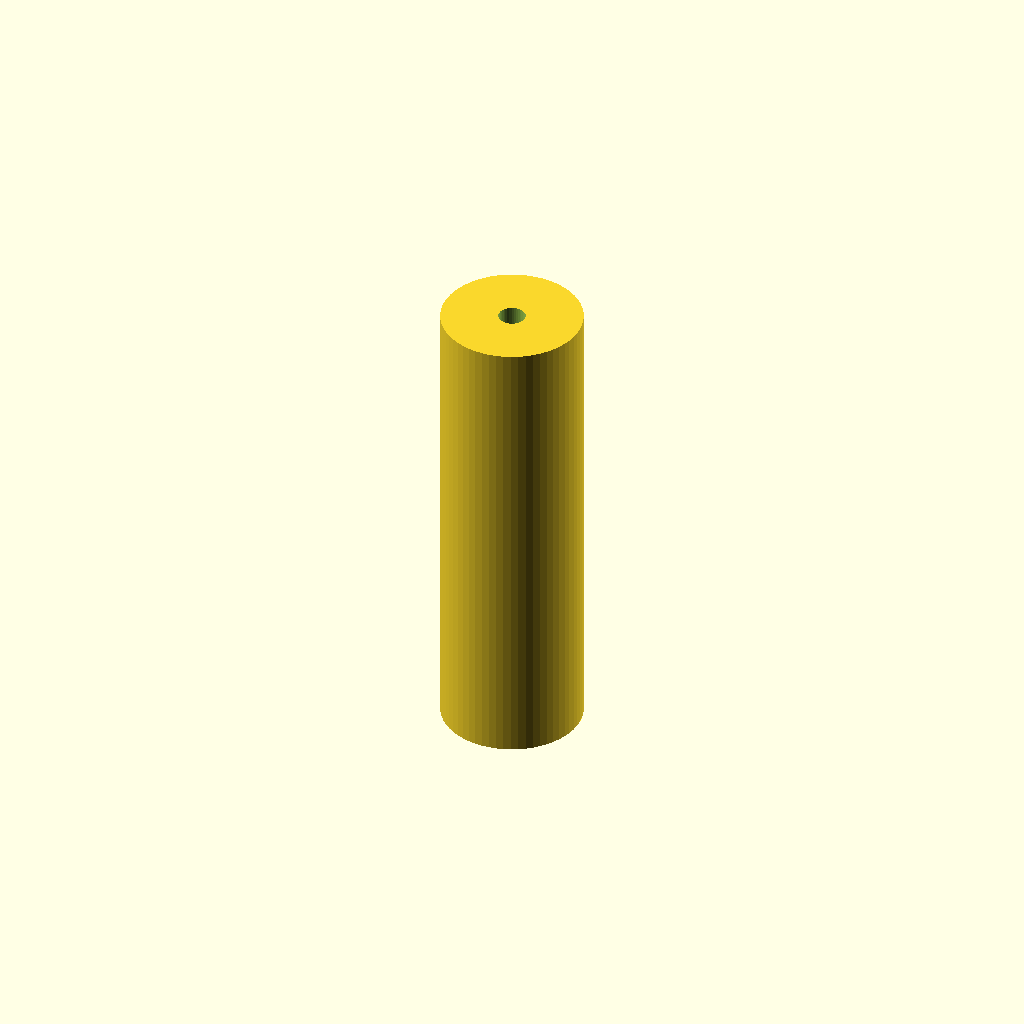
Cell 1: the model at its default parameters.
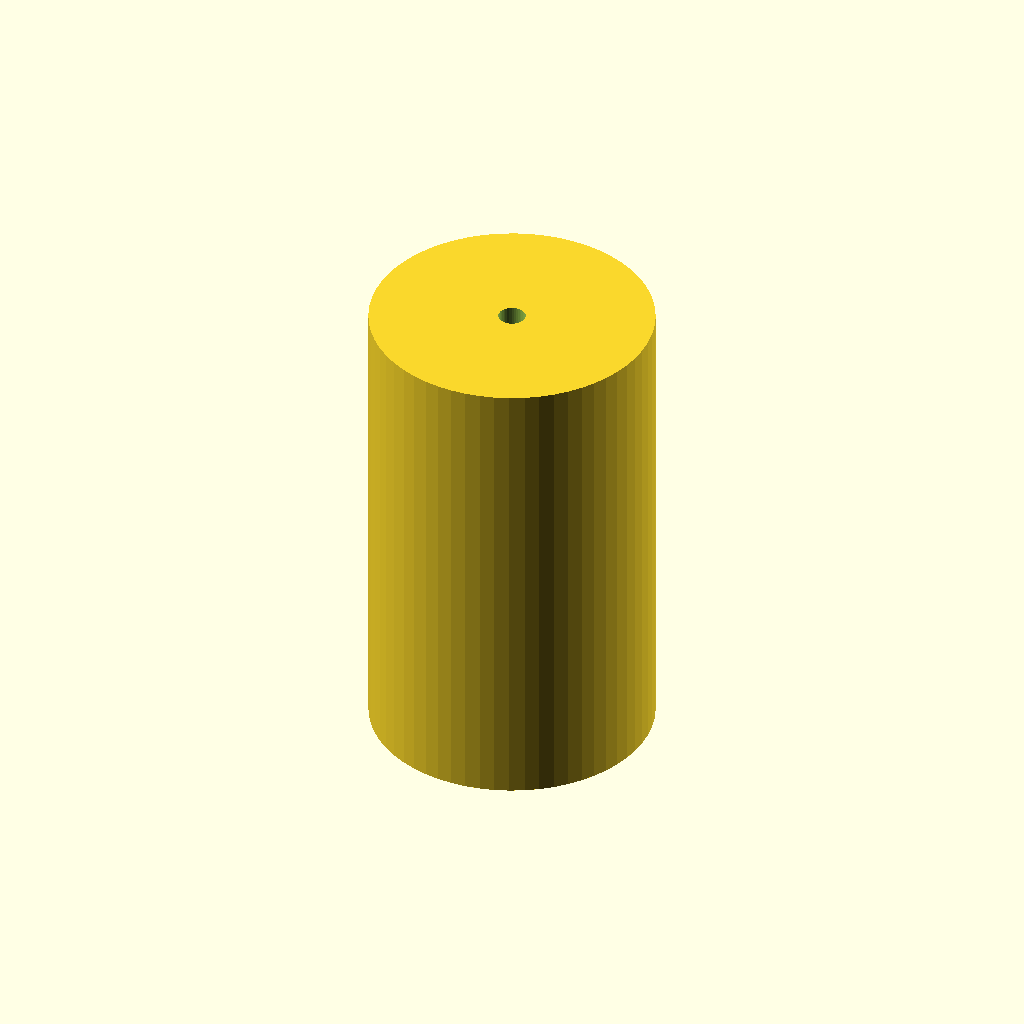
Cell 2: the same model with roller_radius = 30.
One fixed orthographic camera (rotation 55°, 0°, 25°; colour scheme Cornfield) for every cell.
The OpenSCAD source (output/revisions/roller_v2.scad):

        // Generation: 2 | Session: test-env-id
        wall_thickness = 2.3;
        bore_clearance = 0.8700000000000001;
        roller_radius = 15.0;
        
        module roller() {
            difference() {
                cylinder(h=100, r=roller_radius, $fn=60);
                translate([0,0,-5])
                    cylinder(h=110, r=bore_clearance + 2, $fn=40);
            }
        }
        roller();
        
Parameter table extracted from the source (name, type, default, range or options):
wall_thickness: number, default 2.3
bore_clearance: number, default 0.8700000000000001
roller_radius: number, default 15
